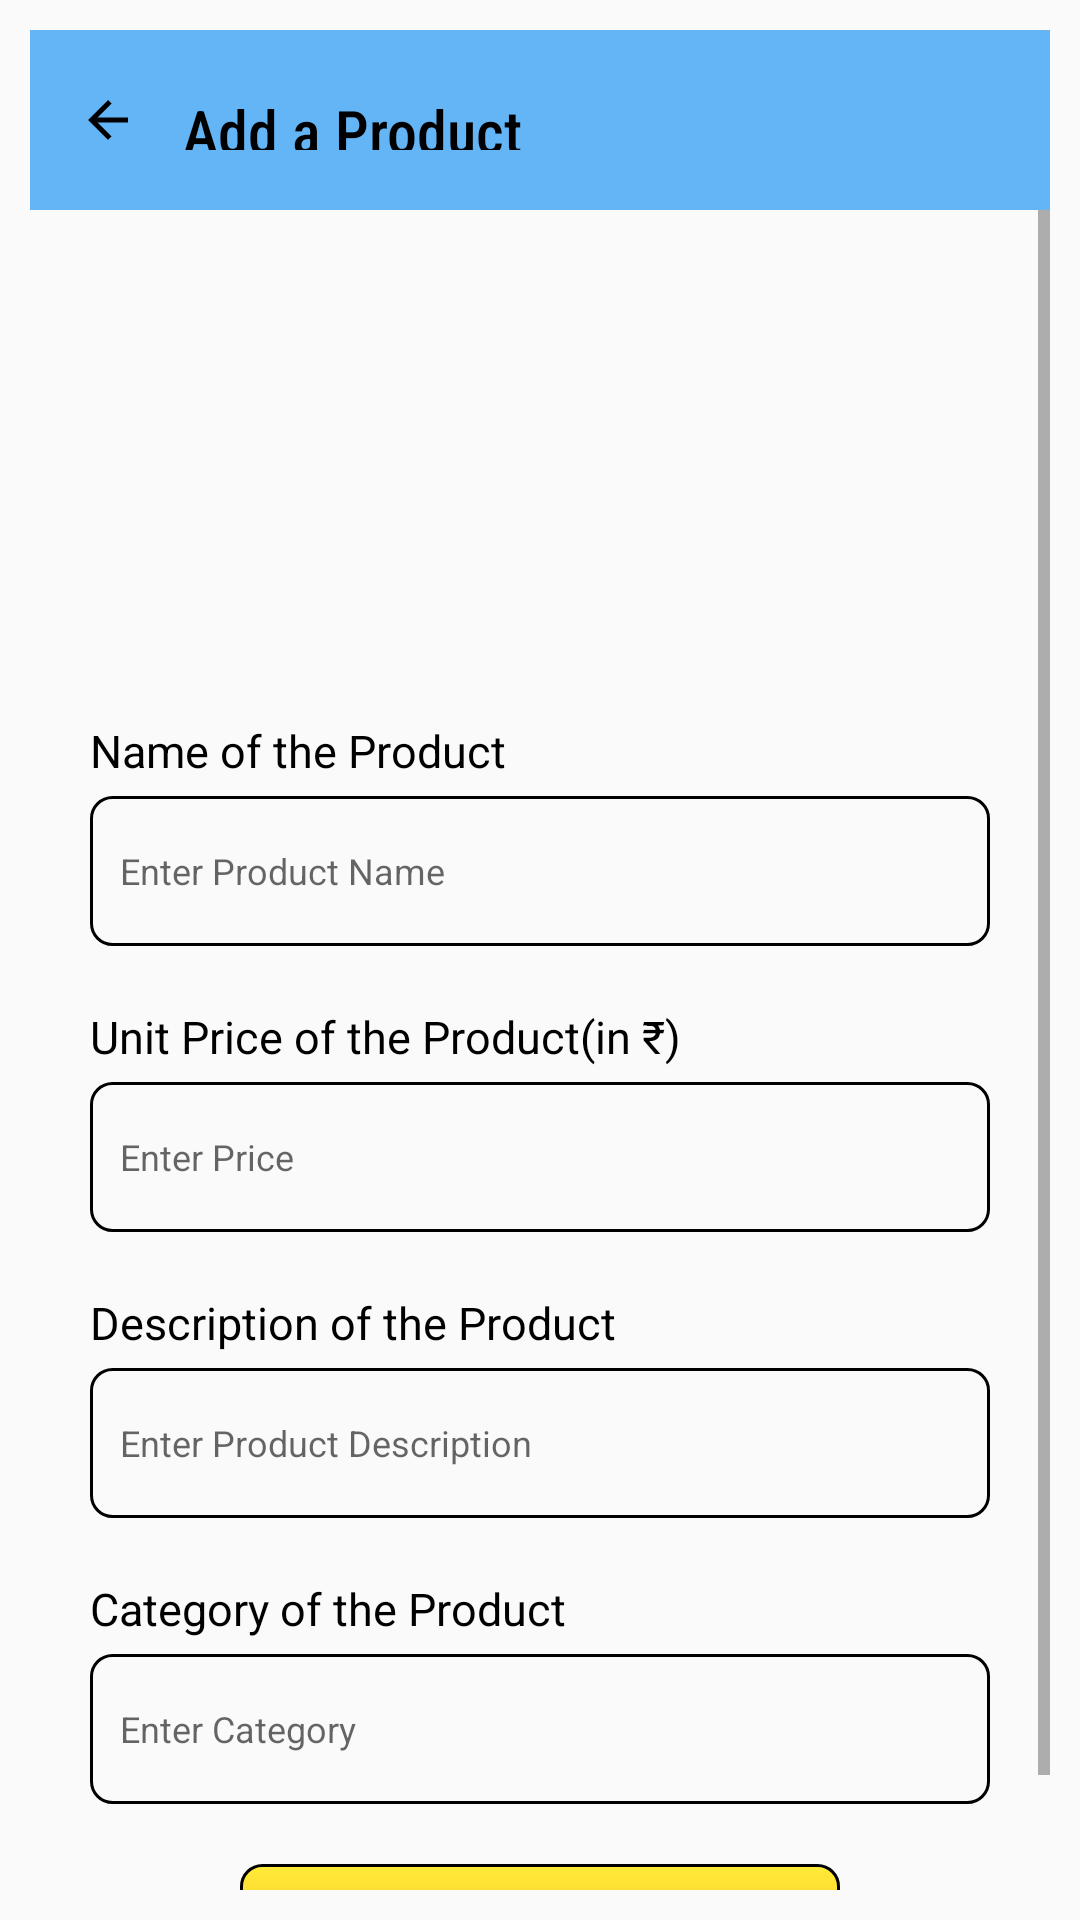

The Android layout XML behind this screen, and the referenced resources:
<!-- AndroidManifest.xml: application theme Theme.Amazonapp -->
<!-- res/layout/activity_add_product.xml -->
<?xml version="1.0" encoding="utf-8"?>
<RelativeLayout xmlns:android="http://schemas.android.com/apk/res/android"
    xmlns:app="http://schemas.android.com/apk/res-auto"
    xmlns:tools="http://schemas.android.com/tools"
    android:id="@+id/main"
    android:layout_width="match_parent"
    android:layout_height="match_parent"
    android:layout_marginBottom="50dp"
    android:padding="10dp"
    tools:context=".MenuFiles.AddProductActivity">

    <android.widget.Toolbar
        android:layout_width="match_parent"
        android:layout_height="60dp"
        android:background="#E453AEF6"
        android:id="@+id/addtoolbar">


        <LinearLayout
            android:layout_width="match_parent"
            android:layout_height="match_parent"
            android:orientation="horizontal">

            <ImageView
                android:layout_width="20dp"
                android:layout_height="20dp"
                android:src="@drawable/back"
                android:id="@+id/addProductBack"
                android:layout_gravity="center_vertical"/>

            <TextView
                android:layout_width="wrap_content"
                android:layout_height="20dp"
                android:text="Add a Product"
                android:textSize="20sp"
                android:textColor="@color/black"
                android:layout_marginStart="15dp"
                android:layout_gravity="center_vertical"
                android:fontFamily="sans-serif-condensed-medium"/>


        </LinearLayout>



    </android.widget.Toolbar>

    <ScrollView
        android:layout_width="match_parent"
        android:layout_height="match_parent"
        android:layout_below="@+id/addtoolbar">


        <LinearLayout
            android:layout_width="match_parent"
            android:layout_height="wrap_content"
            android:gravity="center"
            android:layout_marginLeft="20dp"
            android:layout_marginTop="30dp"
            android:layout_marginRight="20dp"
            android:orientation="vertical">

            <ImageView
                android:layout_width="120dp"
                android:layout_height="120dp"
                android:layout_gravity="center_horizontal"
                android:src="@drawable/addproduct"
                android:id="@+id/addProductImg"/>

            <TextView
                android:layout_width="wrap_content"
                android:layout_height="wrap_content"
                android:layout_marginTop="20dp"
                android:text="Name of the Product"
                android:gravity="left"
                android:layout_gravity="left"
                android:textColor="@color/black"
                android:textSize="15sp"/>

            <EditText
                android:layout_width="match_parent"
                android:layout_height="50dp"
                android:id="@+id/addProductName"
                android:hint="Enter Product Name"
                android:layout_marginTop="5dp"
                android:padding="10dp"
                android:textSize="12sp"
                android:background="@drawable/edittextshape"/>

            <TextView
                android:layout_width="wrap_content"
                android:layout_height="wrap_content"
                android:layout_marginTop="20dp"
                android:text="Unit Price of the Product(in ₹)"
                android:gravity="left"
                android:layout_gravity="left"
                android:textColor="@color/black"
                android:textSize="15sp"/>


            <EditText
                android:layout_width="match_parent"
                android:layout_height="50dp"
                android:id="@+id/addProductPrice"
                android:hint="Enter Price"
                android:layout_marginTop="5dp"
                android:padding="10dp"
                android:textSize="12sp"
                android:background="@drawable/edittextshape"/>

            <TextView
                android:layout_width="wrap_content"
                android:layout_height="wrap_content"
                android:layout_marginTop="20dp"
                android:text = "Description of the Product"
                android:gravity="left"
                android:layout_gravity="left"
                android:textColor="@color/black"
                android:textSize="15sp"/>

            <EditText
                android:layout_width="match_parent"
                android:layout_height="50dp"
                android:id="@+id/addProductDescription"
                android:hint="Enter Product Description"
                android:layout_marginTop="5dp"
                android:padding="10dp"
                android:textSize="12sp"
                android:background="@drawable/edittextshape"/>

            <TextView
                android:layout_width="wrap_content"
                android:layout_height="wrap_content"
                android:layout_marginTop="20dp"
                android:text="Category of the Product"
                android:gravity="left"
                android:layout_gravity="left"
                android:textColor="@color/black"
                android:textSize="15sp"/>

            <EditText
                android:layout_width="match_parent"
                android:layout_height="50dp"
                android:id="@+id/addProductCategory"
                android:hint="Enter Category"
                android:textSize="12sp"
                android:layout_marginTop="5dp"
                android:padding="10dp"
                android:background="@drawable/edittextshape"/>

            <TextView
                android:layout_width="200dp"
                android:layout_height="50dp"
                android:layout_marginTop="20dp"
                android:id="@+id/confirmAddProduct"
                android:gravity="center"
                android:layout_gravity="center_horizontal"
                android:textAlignment="center"
                android:text="Confirm"
                android:textColor="@color/black"
                android:textSize="22sp"
                android:fontFamily="sans-serif"
                android:background="@drawable/button_logout_shape"/>





        </LinearLayout>


    </ScrollView>



</RelativeLayout>
<!-- resources referenced by this layout -->
<resources>
  <color name="black">#FF000000</color>
  <!-- drawable back (drawable) -->
  <vector xmlns:android="http://schemas.android.com/apk/res/android"
      android:autoMirrored="true"
      android:height="24dp"
      android:viewportHeight="24"
      android:viewportWidth="24"
      android:width="24dp">
        
      <path
          android:fillColor="@android:color/black"
          android:pathData="M20,11H7.83l5.59,-5.59L12,4l-8,8 8,8 1.41,-1.41L7.83,13H20v-2z"/>
      
  </vector>
  <!-- drawable button_logout_shape (drawable) -->
  <?xml version="1.0" encoding="utf-8"?>
  <shape  android:shape="rectangle" xmlns:android="http://schemas.android.com/apk/res/android">
  
      <gradient android:centerColor="#FFC926" android:startColor="#FFEB38"
          android:endColor="#C87700" android:angle="270"/>
  
      <corners android:radius="7dp"/>
      <stroke android:width="1dp" android:color="@color/black"/>
  
  </shape>
  <!-- drawable edittextshape (drawable) -->
  <?xml version="1.0" encoding="utf-8"?>
  <shape android:shape="rectangle" xmlns:android="http://schemas.android.com/apk/res/android">
     <stroke android:color="@color/black" android:width="1dp"/>
        <corners android:radius="7dp"/>
  </shape>
  <style name="Theme.Amazonapp" parent="Base.Theme.Amazonapp_light" />
  <style name="Base.Theme.Amazonapp_light" parent="Theme.AppCompat.Light.NoActionBar">
          
          
  
          
          <item name="colorPrimary">@color/purple_500</item>
          <item name="colorPrimaryVariant">@color/purple_700</item>
          <item name="colorOnPrimary">@color/white</item>
  
          
          <item name="colorSecondary">@color/teal_200</item>
          <item name="colorSecondaryVariant">@color/teal_700</item>
          <item name="colorOnSecondary">@color/black</item>
  
          
          <item name="android:statusBarColor" tools:targetApi="l">?attr/colorPrimaryVariant</item>
      </style>
  <color name="purple_500">#FF6200EE</color>
  <color name="purple_700">#FF3700B3</color>
  <color name="white">#FFFFFFFF</color>
  <color name="teal_200">#FF03DAC5</color>
  <color name="teal_700">#FF018786</color>
</resources>
